The GitHub repository Preethamchegu/ml_project contains a labelled image folder "processed_dataset" with 2 categories: normal, pneumonia. Examples follow, each with its label.

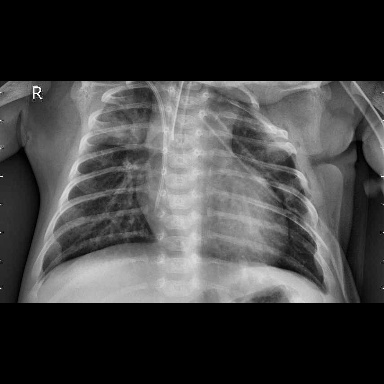
Label: pneumonia

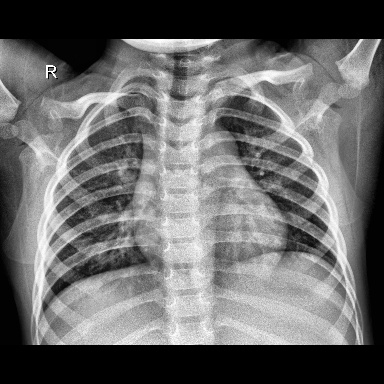
Label: normal

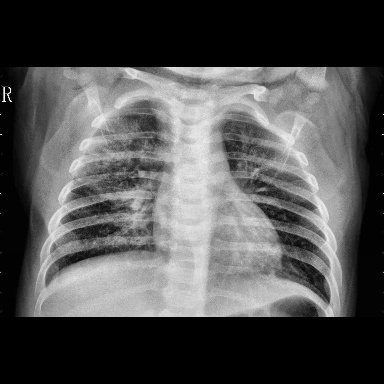
Label: pneumonia

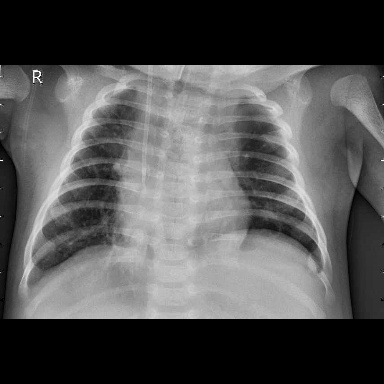
Label: pneumonia

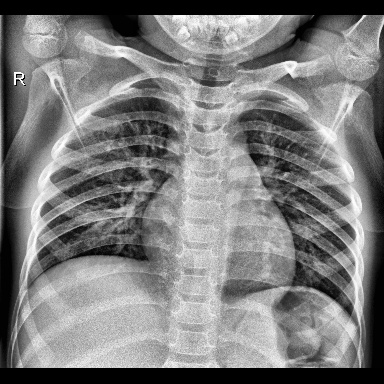
Label: normal

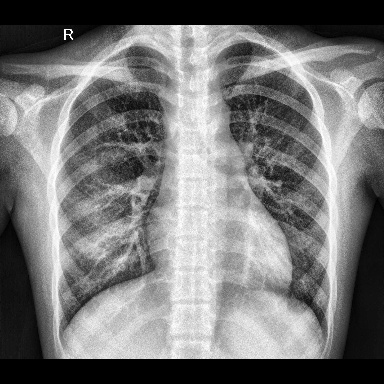
Label: normal
